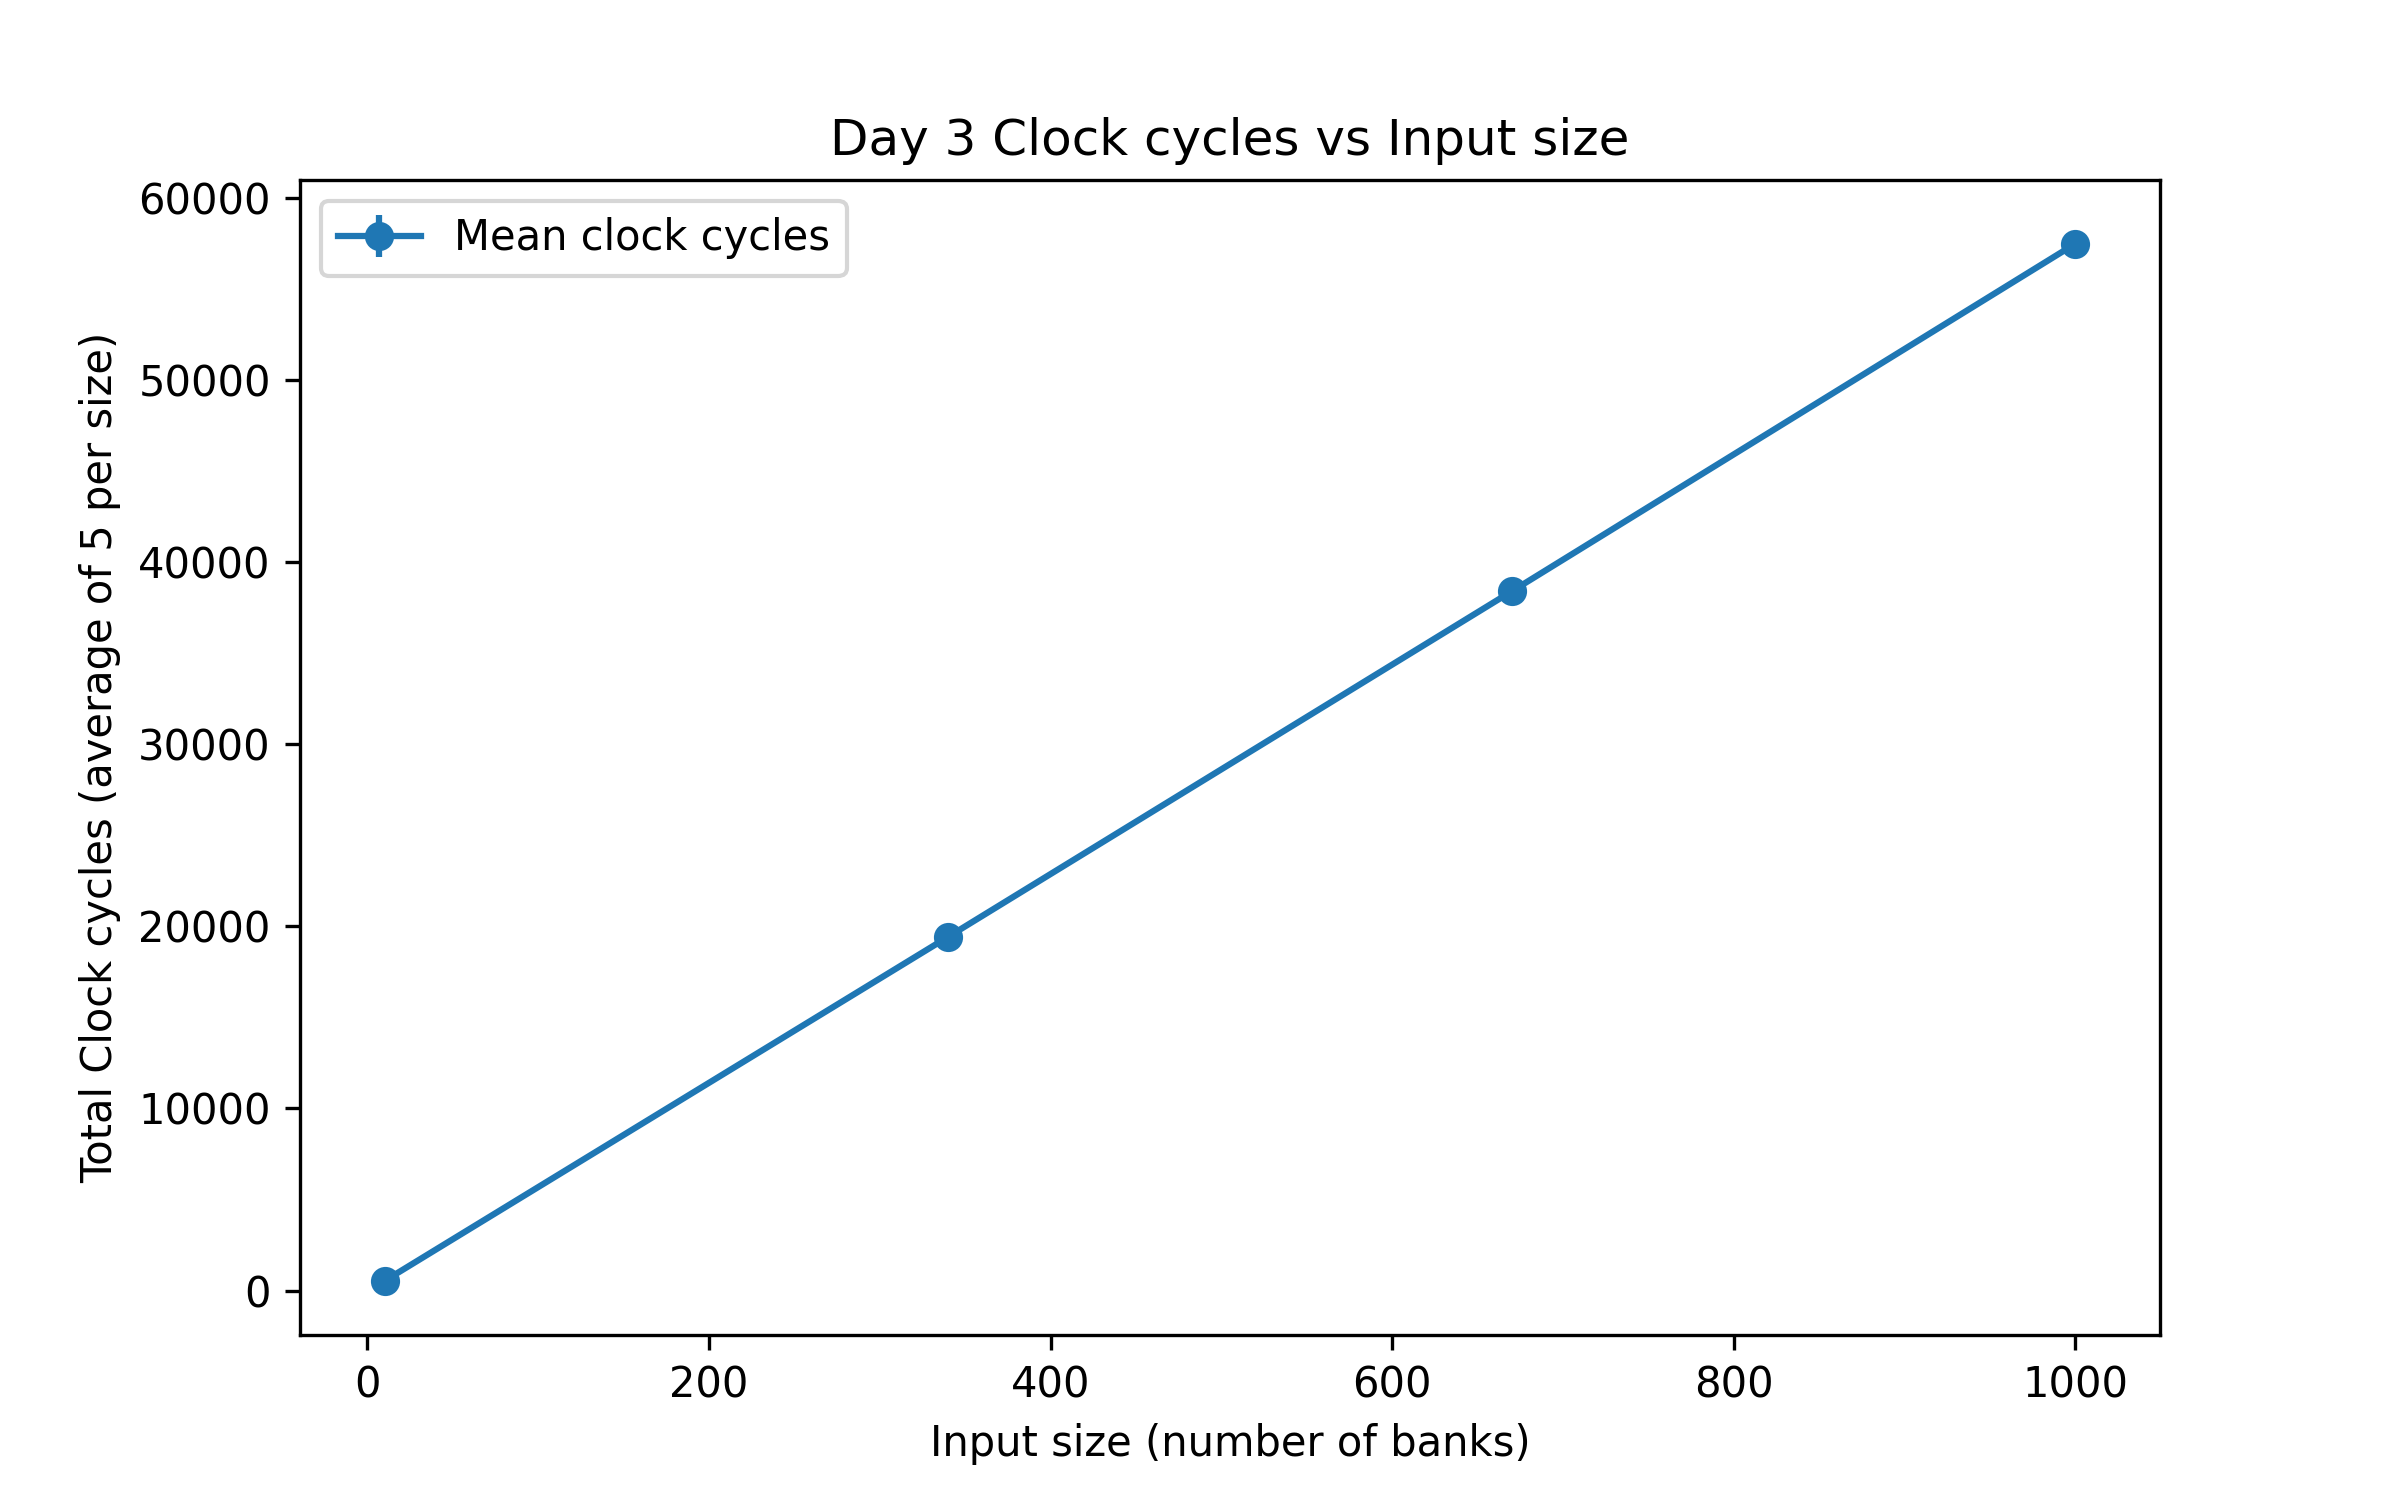

The table this chart was drawn from, first rows:
input_size, trial, clock_cycles
10, 1, 576
10, 2, 442
10, 3, 591
10, 4, 625
10, 5, 437
340, 1, 19436
340, 2, 18898
340, 3, 19431
340, 4, 19594
340, 5, 19768
670, 1, 38169
670, 2, 38616
670, 3, 37927
670, 4, 39206
670, 5, 38064
1000, 1, 57775
1000, 2, 57988
1000, 3, 57225
1000, 4, 57898
1000, 5, 56526
